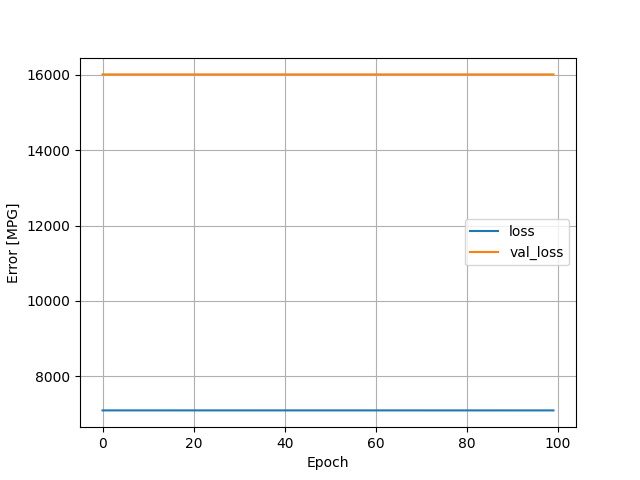

Values plotted in this chart, from the file beside it:
, loss, val_loss, epoch
0, 7096, 16010, 0
1, 7096, 16010, 1
2, 7096, 16010, 2
3, 7096, 16010, 3
4, 7096, 16010, 4
5, 7096, 16010, 5
6, 7096, 16010, 6
7, 7096, 16010, 7
8, 7096, 16010, 8
9, 7096, 16010, 9
10, 7096, 16010, 10
11, 7096, 16010, 11
12, 7096, 16010, 12
13, 7096, 16010, 13
14, 7096, 16010, 14
15, 7096, 16010, 15
16, 7096, 16010, 16
17, 7096, 16010, 17
18, 7096, 16010, 18
19, 7096, 16010, 19
20, 7096, 16010, 20
21, 7096, 16010, 21
22, 7096, 16010, 22
23, 7096, 16010, 23
24, 7096, 16010, 24
25, 7096, 16010, 25
26, 7096, 16010, 26
27, 7096, 16010, 27
28, 7096, 16010, 28
29, 7096, 16010, 29
30, 7096, 16010, 30
31, 7096, 16010, 31
32, 7096, 16010, 32
33, 7096, 16010, 33
34, 7096, 16010, 34
35, 7096, 16010, 35
36, 7096, 16010, 36
37, 7096, 16010, 37
38, 7096, 16010, 38
39, 7096, 16010, 39
40, 7096, 16010, 40
41, 7096, 16010, 41
42, 7096, 16010, 42
43, 7096, 16010, 43
44, 7096, 16010, 44
45, 7096, 16010, 45
46, 7096, 16010, 46
47, 7096, 16010, 47
48, 7096, 16010, 48
49, 7096, 16010, 49
50, 7096, 16010, 50
51, 7096, 16010, 51
52, 7096, 16010, 52
53, 7096, 16010, 53
54, 7096, 16010, 54
55, 7096, 16010, 55
56, 7096, 16010, 56
57, 7096, 16010, 57
58, 7096, 16010, 58
59, 7096, 16010, 59
... 40 more rows
